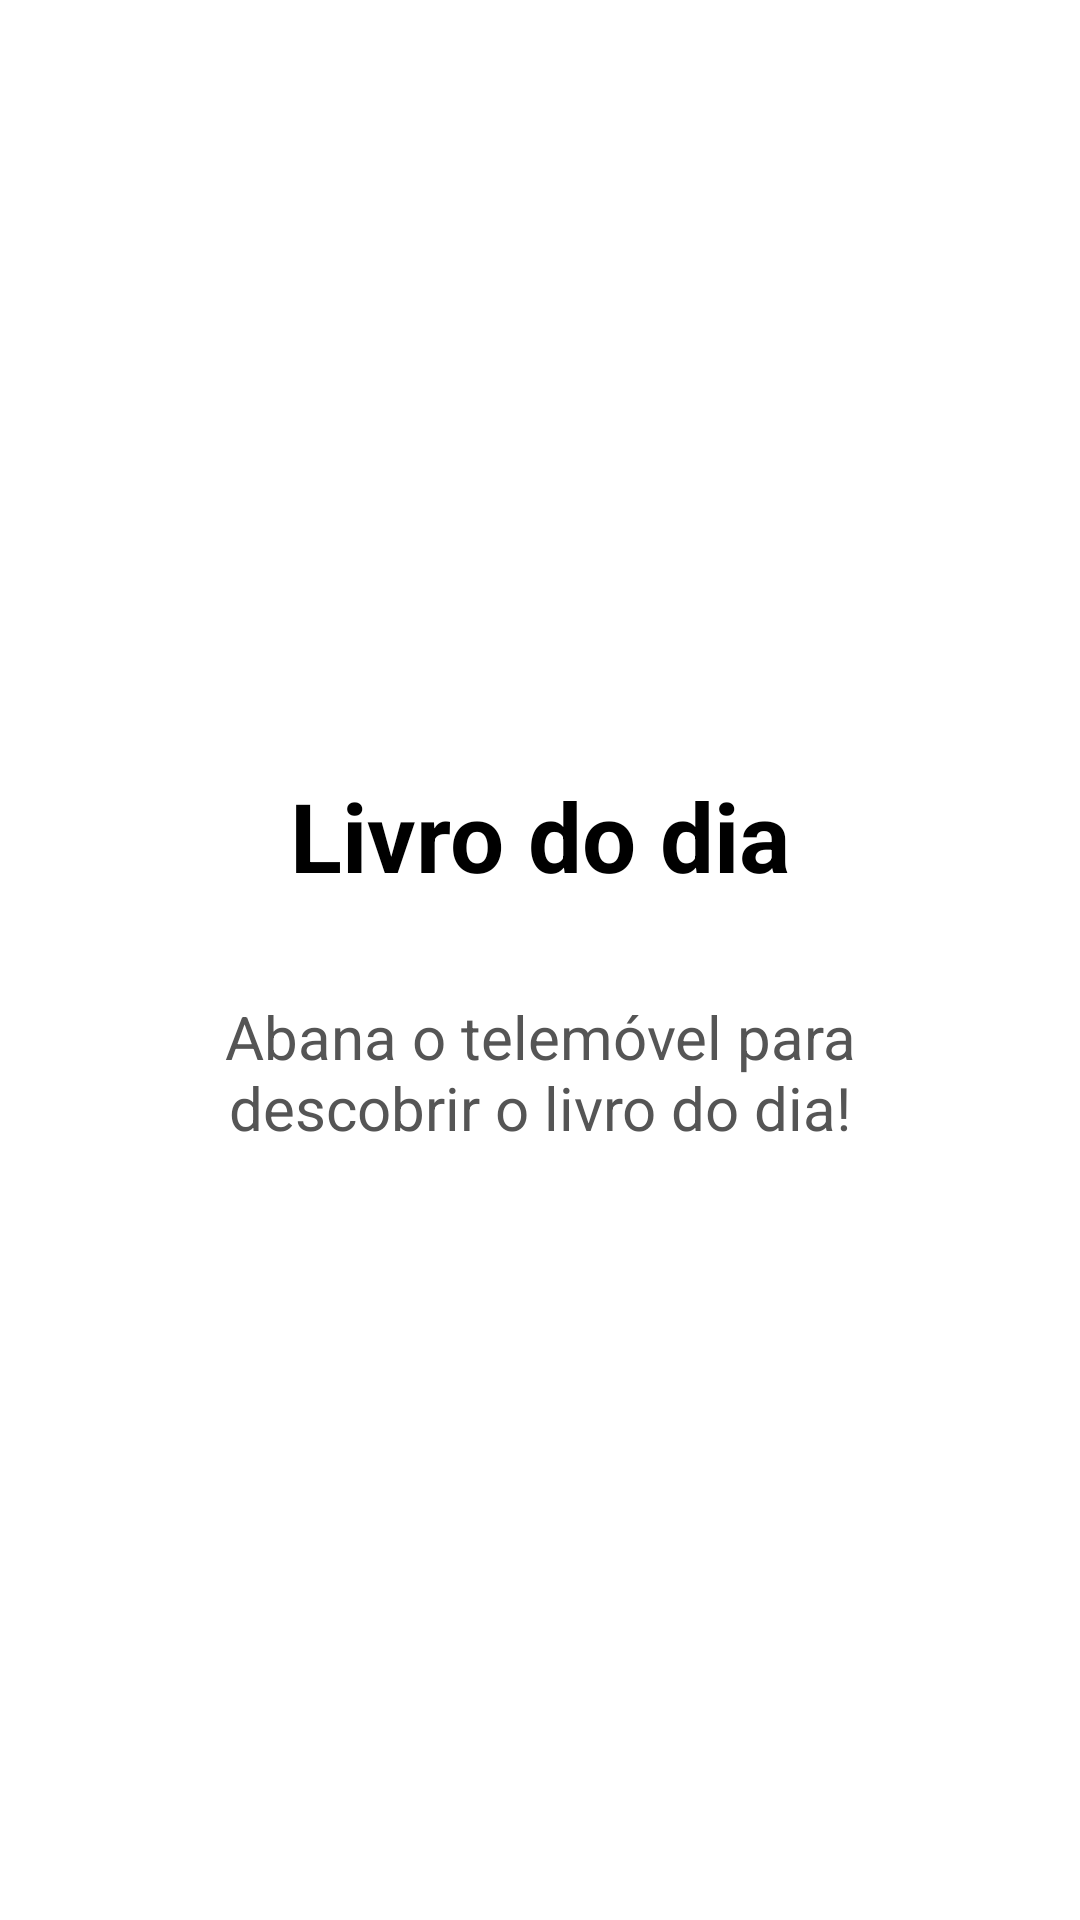

Android layout source for this screen:
<!-- AndroidManifest.xml: application theme Theme.ProjectDroid -->
<!-- res/layout/activity_daily_book.xml -->
<?xml version="1.0" encoding="utf-8"?>
<LinearLayout xmlns:android="http://schemas.android.com/apk/res/android"
    android:layout_width="match_parent"
    android:layout_height="match_parent"
    android:orientation="vertical"
    android:gravity="center"
    android:padding="32dp"
    android:background="#FFFFFF">

    <TextView
        android:layout_width="wrap_content"
        android:layout_height="wrap_content"
        android:text="Livro do dia"
        android:textSize="32sp"
        android:textStyle="bold"
        android:textColor="#000000"
        android:layout_marginBottom="32dp" />

    
    <TextView
        android:id="@+id/textInstructions"
        android:layout_width="wrap_content"
        android:layout_height="wrap_content"
        android:gravity="center"
        android:text="Abana o telemóvel para descobrir o livro do dia!"
        android:textSize="20sp"
        android:textColor="#555555" />

    
    <Button
        android:id="@+id/btnReveal"
        android:layout_width="match_parent"
        android:layout_height="60dp"
        android:layout_marginTop="24dp"
        android:text="Revelar livro do dia"
        android:visibility="gone" />

    
    <LinearLayout
        android:id="@+id/layoutDailyBook"
        android:layout_width="match_parent"
        android:layout_height="wrap_content"
        android:orientation="vertical"
        android:gravity="center"
        android:visibility="gone">

        <ImageView
            android:id="@+id/dailyImageCover"
            android:layout_width="140dp"
            android:layout_height="210dp"
            android:scaleType="centerCrop"
            android:background="#DDDDDD"
            android:contentDescription="Capa do livro do dia"
            android:layout_marginBottom="24dp" />

        <TextView
            android:id="@+id/dailyTextTitle"
            android:layout_width="wrap_content"
            android:layout_height="wrap_content"
            android:gravity="center"
            android:textSize="22sp"
            android:textStyle="bold"
            android:textColor="#000000"
            android:layout_marginBottom="8dp" />

        <TextView
            android:id="@+id/dailyTextAuthor"
            android:layout_width="wrap_content"
            android:layout_height="wrap_content"
            android:gravity="center"
            android:textSize="16sp"
            android:textColor="#555555"
            android:layout_marginBottom="32dp" />

        <Button
            android:id="@+id/btnDailyDetails"
            android:layout_width="match_parent"
            android:layout_height="60dp"
            android:text="Ver detalhes" />
    </LinearLayout>

</LinearLayout>
<!-- resources referenced by this layout -->
<resources>
  <style name="Theme.ProjectDroid" parent="Base.Theme.ProjectDroid" />
  <style name="Base.Theme.ProjectDroid" parent="Theme.Material3.DayNight.NoActionBar">
          
          
      </style>
</resources>
